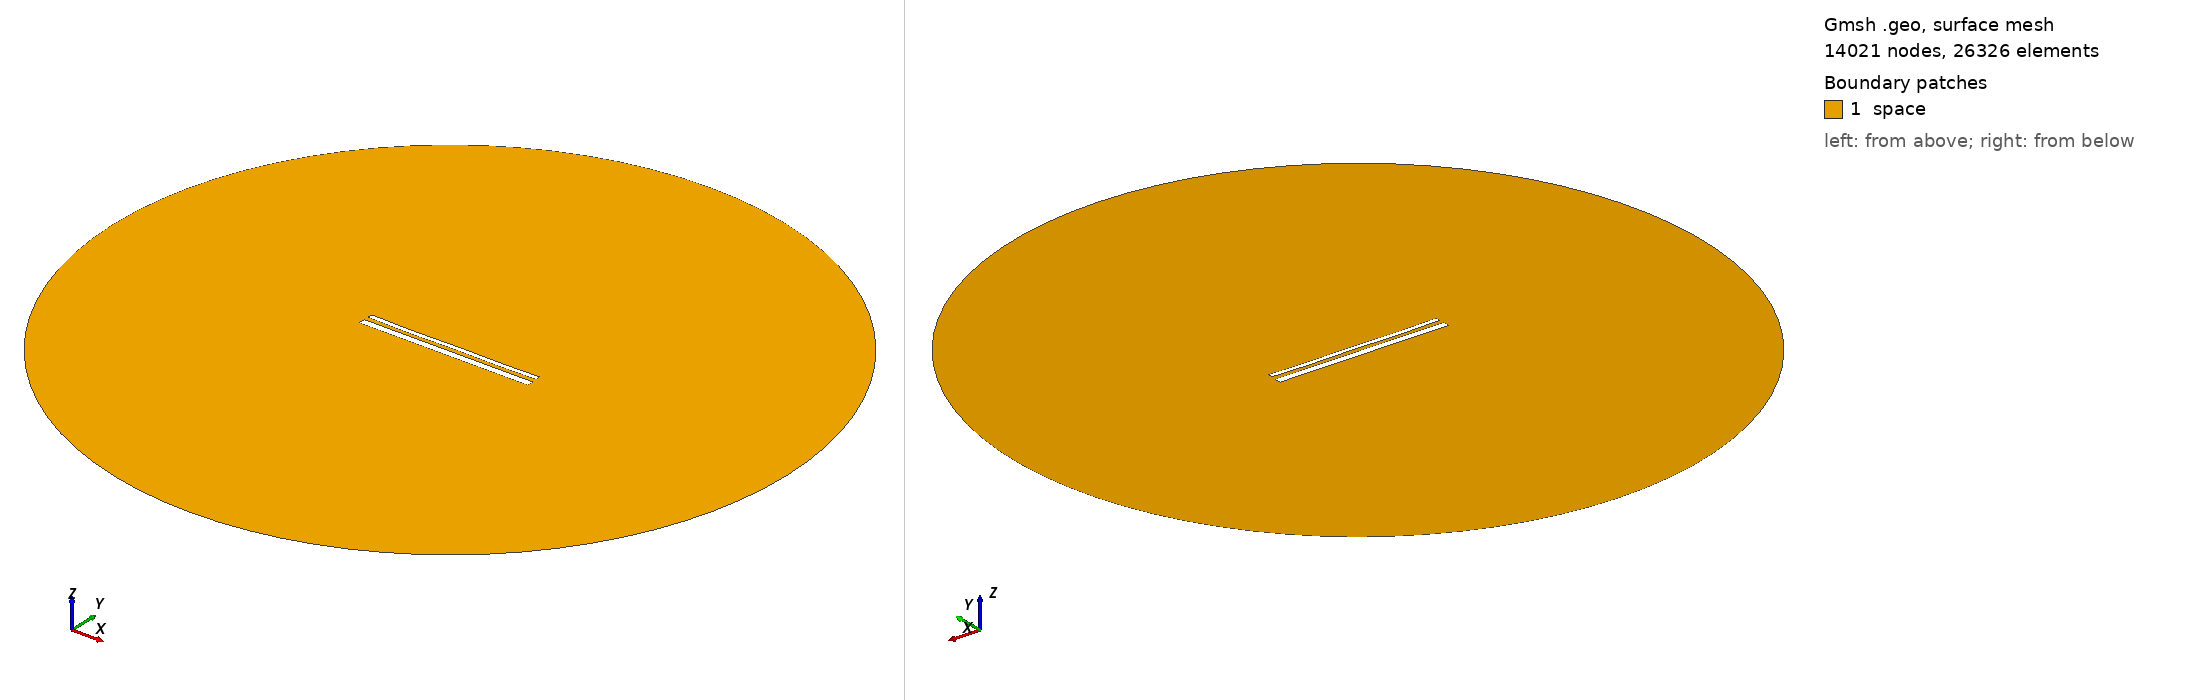

Gmsh geometry script, surface-meshed: 14021 nodes, 26326 surface elements. Boundary patches (legend numbers): 1 space. Left view from above one corner, right view from below the opposite corner. Legend entries are the model's physical surfaces. The drawing asked Gmsh for element sizes between 1% and 20% of the model's largest extent; the script's own settings can give other sizes.

=== 15006.geo (drawn) ===
//---------------------------------------
// Geometry kernel
//---------------------------------------

SetFactory("OpenCASCADE");



//---------------------------------------
// Parameters of the geometry
//---------------------------------------

// Overetch of the upper plate
overetch = 0.5;

// Distance between the plates
distance = 2.5;

// Discretization over the x axis (for the deformation)
nx = 50; 

// Length of the plate
L = 100 - overetch; 

// Number of modes
n = 4; 

// 1st mode coefficient
coeff(1) = -0.15;
beta(1) = 0.596864 * 3.1415926535 / L;

// 2nd mode coefficient
coeff(2) = -0.15;
beta(2) = 1.49418 * 3.1415926535 / L;

// 3rd mode coefficient
coeff(3) = -0.075;
beta(3) = 2.50025 * 3.1415926535 / L;

// 4th mode coefficient
coeff(4) = -0.15;
beta(4) = 3.49999 * 3.1415926535 / L;



//---------------------------------------
// Upper plate (deformed rectangle)
//---------------------------------------

// Coordiantes of the upper plate
xmin = -50;
xmax = 50 - overetch;

// Height of the upper plate
yheight = 4 - 2 * overetch;

// Indexes of the points
UpperID[] = {};
LowerID[] = {};
LeftID[] = {};
RightID[] = {};

// Point index
p = 1;

// Horizontal edges
For i In {1:nx}
    x = xmin + (i-1)*(xmax - xmin)/(nx-1);

    y_bottom = distance / 2 + overetch;
    For j In {1:n}
        C = (Cosh(beta(j)*L) + Cos(beta(j)*L)) / (Sinh(beta(j)*L) + Sin(beta(j)*L));
        y_bottom  = y_bottom + coeff(j) * (Cosh(beta(j)*(x+50)) - Cos(beta(j)*(x+50)) - C * (Sinh(beta(j)*(x+50)) - Sin(beta(j)*(x+50))));
    EndFor

    y_top = y_bottom + yheight;

    Point(p) = {x, y_top, 0, 1.0};
    UpperID[i] = p;
    p = p + 1;

    Point(p) = {x, y_bottom, 0, 1.0};
    LowerID[i] = p;
    p = p + 1;
EndFor

// Create point lists
UpperPts[] = {}; LowerPts[] = {};
For i In {1:nx}
  UpperPts[] += {UpperID[i]};
  LowerPts[] += {LowerID[i]};
EndFor

// Build splines
Spline(1) = {UpperPts[]};
Spline(2) = {LowerPts[]};
Line(3) = {LowerPts[nx-1], UpperPts[nx-1]};
Line(4) = {LowerPts[0], UpperPts[0]};

// Build the plane surface
Curve Loop(1) = {2, 3, -1, -4};
Plane Surface(1) = {1};



//---------------------------------------
// Lower plate (rectangle)
//---------------------------------------

// Vertices
Point(1001) = {-50, -1, 0, 1.0};
Point(1002) = { 50, -1, 0, 1.0};
Point(1003) = { 50,  -5, 0, 1.0};
Point(1004) = {-50,  -5, 0, 1.0};

// Edges
Line(5) = {1001, 1002};
Line(6) = {1002, 1003};
Line(7) = {1003, 1004};
Line(8) = {1004, 1001};

// Plane surface
Line Loop(2) = {5, 6, 7, 8};
Plane Surface(2) = {2}; 



//---------------------------------------
// Outer (fictious) boundary
//---------------------------------------

// Points
Point(1005) = {0, 0, 0};       // Center
Point(1006) = {200, 0, 0};     // Start point
Point(1007) = {0, 200, 0};     // 90 degrees
Point(1008) = {-200, 0, 0};    // 180 degrees
Point(1009) = {0, -200, 0};    // 270 degrees

// Circle arcs (each needs start, center, end)
Circle(9) = {1006, 1005, 1007};
Circle(10) = {1007, 1005, 1008};
Circle(11) = {1008, 1005, 1009};
Circle(12) = {1009, 1005, 1006};

// Plane surface for the entire domain
Curve Loop(3) = {9, 10, 11, 12};
Surface(3) = {3};

// Subtract the plates from the whole domain to obtain the actual domain where we want to solve the equations
BooleanDifference{ Surface{3}; Delete; }{ Surface{1}; Surface{2}; Delete; }




//---------------------------------------
// Transfinite Lines/Curves
//---------------------------------------

// Set the number of points on the boundaries
r = 7;

// Plates
Transfinite Curve {1, 2} = 50*r Using Progression 1;
Transfinite Curve {3, 4} = 2*r Using Progression 1;
Transfinite Line {5, 7} = 50*r Using Progression 1;
Transfinite Line {6, 8} = 2*r Using Progression 1;

// Outer boundary
Transfinite Line {9, 10, 11, 12} = 20 Using Progression 1;



//---------------------------------------
// Physical groups
//---------------------------------------                

// Physical curves (boundaries)
Physical Line("force_segment", 10) = {2};
Physical Line("upper_plate", 11) = {1, 3, 4};
Physical Line("lower_plate", 12) = {5, 6, 7, 8};
Physical Line("boundary", 20) = {9, 10, 11, 12};

// Physical Surfaces
Physical Surface("space", 30) = {3};



//---------------------------------------
// 6. Generate the Mesh
//---------------------------------------

// 2D mesh generation
Mesh 2;
